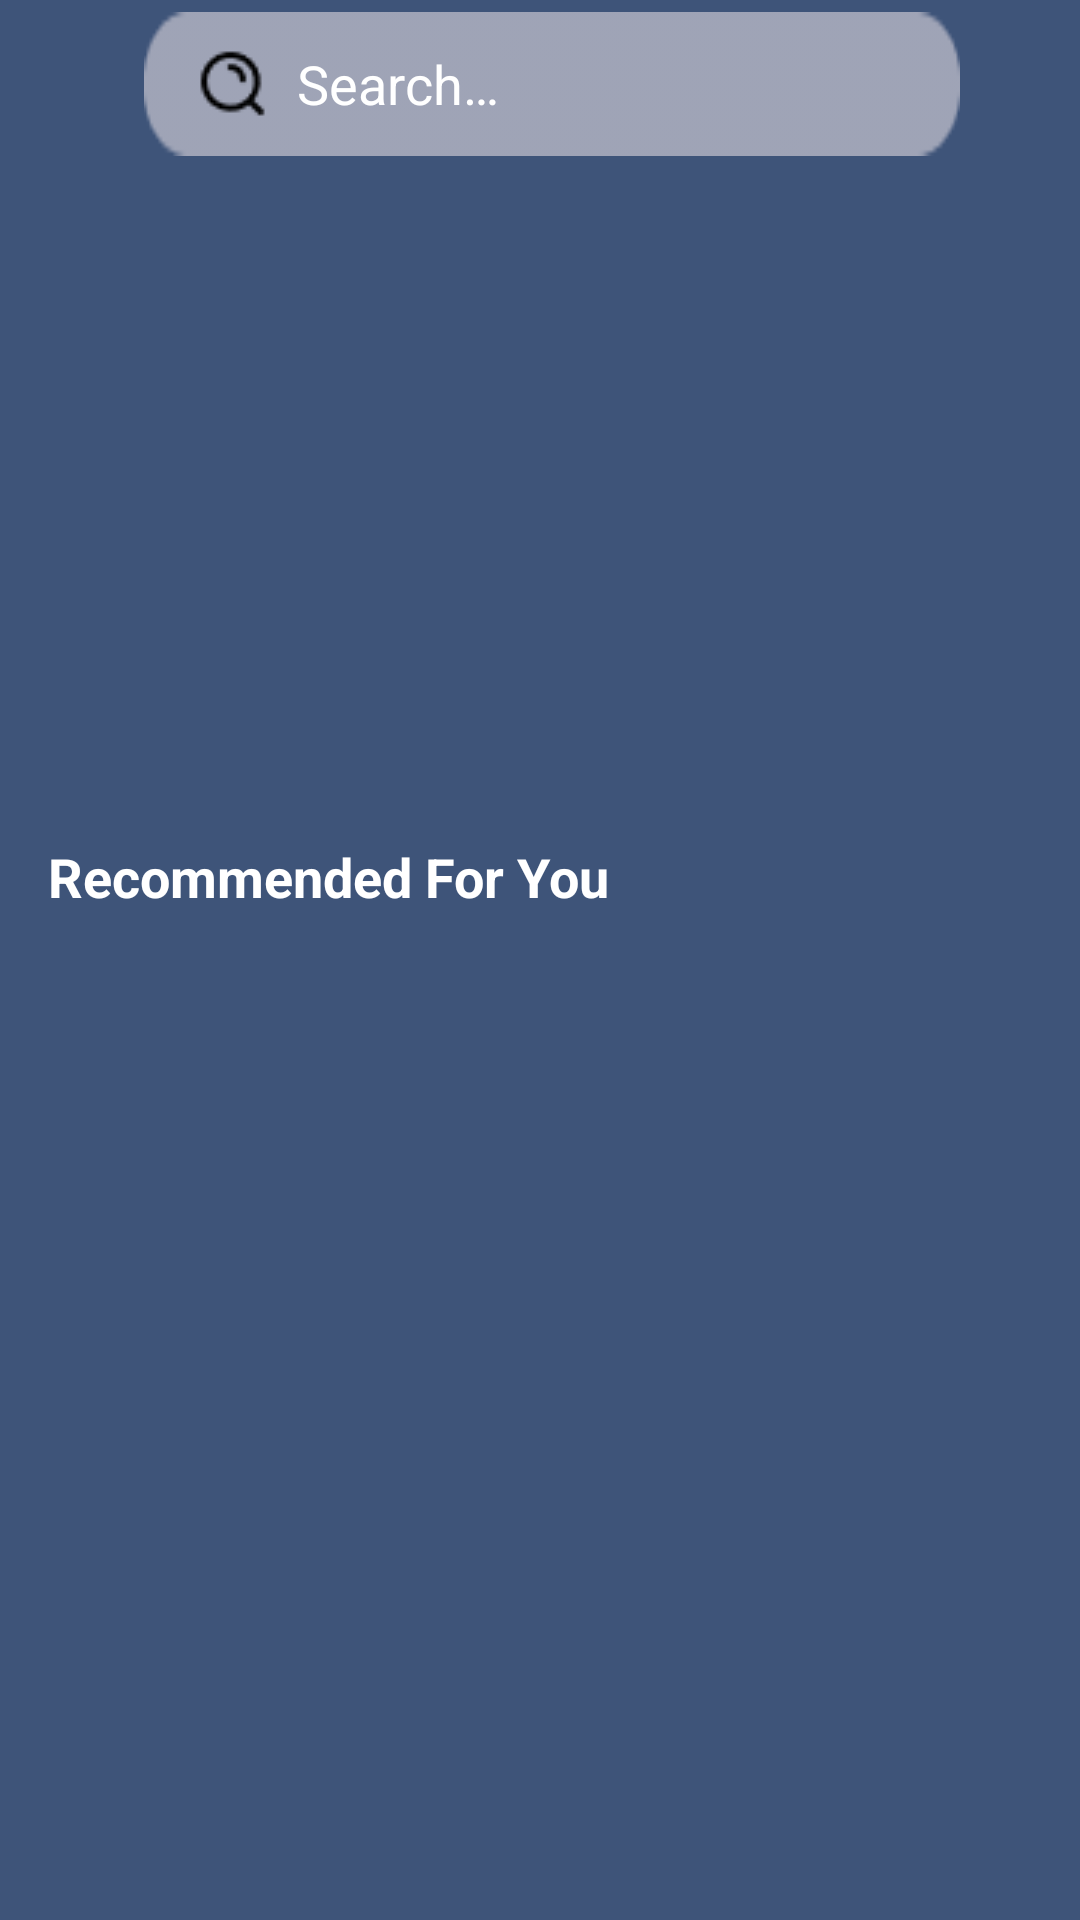

Reconstruct the res/layout file that produces this screen, plus the resources it refers to.
<!-- AndroidManifest.xml: application theme Theme.GoLap -->
<!-- res/layout/fragment_home.xml -->
<androidx.constraintlayout.widget.ConstraintLayout
    xmlns:android="http://schemas.android.com/apk/res/android"
    xmlns:app="http://schemas.android.com/apk/res-auto"
    android:layout_width="match_parent"
    android:layout_height="match_parent"
    android:background="@color/background_blue">

    <androidx.constraintlayout.widget.ConstraintLayout
        android:id="@+id/top_bar"
        android:layout_width="0dp"
        android:layout_height="56dp"
        android:background="@color/background_blue"
        app:layout_constraintTop_toTopOf="parent"
        app:layout_constraintStart_toStartOf="parent"
        app:layout_constraintEnd_toEndOf="parent">

        <ImageButton
            android:id="@+id/btn_menu"
            android:layout_width="48dp"
            android:layout_height="48dp"
            android:layout_marginEnd="16dp"
            android:background="?attr/selectableItemBackground"
            android:src="@drawable/ic_menu"
            android:contentDescription="@string/menu_button"
            app:layout_constraintStart_toStartOf="parent"
            app:layout_constraintTop_toTopOf="parent"
            app:layout_constraintBottom_toBottomOf="parent" />

        <EditText
            android:id="@+id/et_search"
            android:layout_width="0dp"
            android:layout_height="48dp"
            android:hint="@string/search"
            android:background="@drawable/bg_search"
            android:drawableStart="@drawable/ic_search"
            android:drawablePadding="8dp"
            android:inputType="text"
            android:paddingStart="16dp"
            android:paddingEnd="16dp"
            android:textColor="@android:color/black"
            android:textColorHint="@android:color/white"
            app:layout_constraintStart_toEndOf="@id/btn_menu"
            app:layout_constraintTop_toTopOf="parent"
            app:layout_constraintBottom_toBottomOf="parent"
            app:layout_constraintEnd_toStartOf="@id/cart_container" />

        <FrameLayout
            android:id="@+id/cart_container"
            android:layout_width="40dp"
            android:layout_height="40dp"
            android:layout_marginStart="13dp"
            app:layout_constraintEnd_toEndOf="parent"
            app:layout_constraintTop_toTopOf="parent"
            app:layout_constraintBottom_toBottomOf="parent">
        </FrameLayout>
    </androidx.constraintlayout.widget.ConstraintLayout>

    <androidx.viewpager2.widget.ViewPager2
        android:id="@+id/image_slider"
        android:layout_width="0dp"
        android:layout_height="200dp"
        android:layout_marginTop="16dp"
        app:layout_constraintTop_toBottomOf="@id/top_bar"
        app:layout_constraintStart_toStartOf="parent"
        app:layout_constraintEnd_toEndOf="parent" />

    <TextView
        android:id="@+id/tv_recommended"
        android:layout_width="wrap_content"
        android:layout_height="wrap_content"
        android:layout_marginStart="16dp"
        android:layout_marginTop="8dp"
        android:text="@string/title_homepage"
        android:textSize="18sp"
        android:textColor="@android:color/white"
        android:textStyle="bold"
        app:layout_constraintTop_toBottomOf="@id/image_slider"
        app:layout_constraintStart_toStartOf="parent" />

    <androidx.recyclerview.widget.RecyclerView
        android:id="@+id/rv_laptops"
        android:layout_width="0dp"
        android:layout_height="0dp"
        android:layout_marginTop="10dp"
        android:clipToPadding="false"
        android:padding="16dp"
        app:layout_constraintTop_toBottomOf="@id/tv_recommended"
        app:layout_constraintBottom_toTopOf="@id/progress_bar"
        app:layout_constraintStart_toStartOf="parent"
        app:layout_constraintEnd_toEndOf="parent" />

    <ProgressBar
        android:id="@+id/progress_bar"
        android:layout_width="wrap_content"
        android:layout_height="wrap_content"
        android:visibility="gone"
        app:layout_constraintTop_toBottomOf="@id/rv_laptops"
        app:layout_constraintBottom_toBottomOf="parent"
        app:layout_constraintStart_toStartOf="parent"
        app:layout_constraintEnd_toEndOf="parent" />
</androidx.constraintlayout.widget.ConstraintLayout>
<!-- resources referenced by this layout -->
<resources>
  <color name="background_blue">#3E5479</color>
  <!-- drawable bg_search: png bitmap (drawable, 672 bytes) -->
  <!-- drawable ic_search: png bitmap (drawable, 469 bytes) -->
  <string name="menu_button">Menu Button</string>
  <string name="search">Search…</string>
  <string name="title_homepage">Recommended For You</string>
  <style name="Theme.GoLap" parent="Theme.MaterialComponents.DayNight.DarkActionBar">
          
          <item name="colorPrimary">@color/dark_blue</item>
          <item name="colorPrimaryVariant">@color/purple_700</item>
          <item name="colorOnPrimary">@color/white</item>
          
          <item name="colorSecondary">@color/teal_200</item>
          <item name="colorSecondaryVariant">@color/teal_700</item>
          <item name="colorOnSecondary">@color/white</item>
          
          <item name="android:statusBarColor">?attr/colorPrimaryVariant</item>
          
      </style>
  <color name="dark_blue">#262E3C</color>
  <color name="purple_700">#FF3700B3</color>
  <color name="white">#FFFFFFFF</color>
  <color name="teal_200">#FF03DAC5</color>
  <color name="teal_700">#FF018786</color>
</resources>
